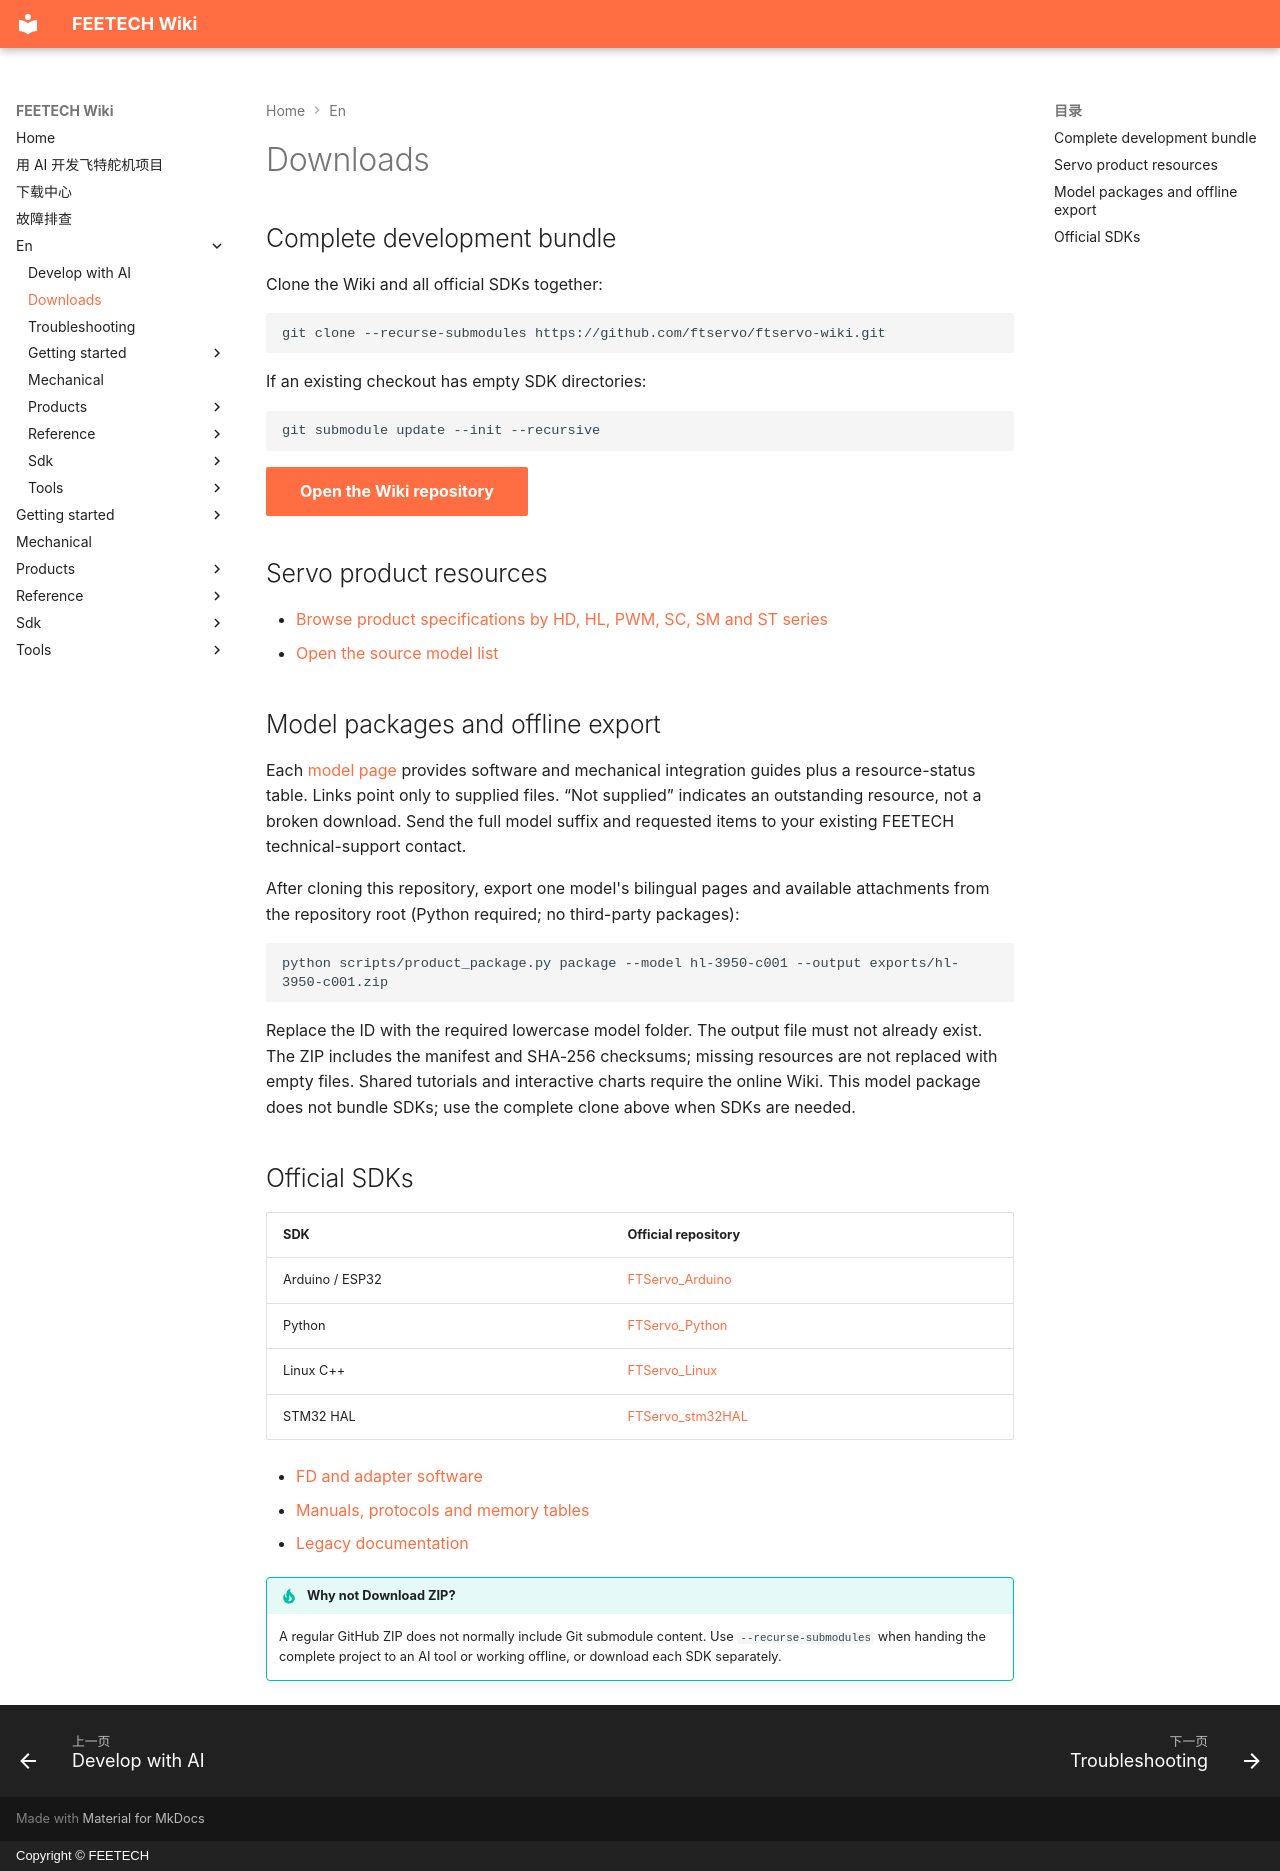

repository: ftservo/ftservo-wiki · page: en/downloads/index.html · generator: mkdocs · copyright: Copyright © FEETECH

# Downloads

## Complete development bundle

Clone the Wiki and all official SDKs together:

```bash
git clone --recurse-submodules https://github.com/ftservo/ftservo-wiki.git
```

If an existing checkout has empty SDK directories:

```bash
git submodule update --init --recursive
```

[Open the Wiki repository](https://github.com/ftservo/ftservo-wiki){ .md-button .md-button--primary }

## Servo product resources

- [Browse product specifications by HD, HL, PWM, SC, SM and ST series](products/datasheets/index.md)
- [Open the source model list](https://github.com/ftservo/ftservo-wiki/blob/main/FTServos/%E5%9E%8B%E5%8F%B7.xlsx)

## Model packages and offline export {#product-packages}

Each [model page](products/datasheets/index.md) provides software and mechanical integration guides plus a resource-status table. Links point only to supplied files. “Not supplied” indicates an outstanding resource, not a broken download. Send the full model suffix and requested items to your existing FEETECH technical-support contact.

After cloning this repository, export one model's bilingual pages and available attachments from the repository root (Python required; no third-party packages):

```bash
python scripts/product_package.py package --model hl-3950-c001 --output exports/hl-3950-c001.zip
```

Replace the ID with the required lowercase model folder. The output file must not already exist. The ZIP includes the manifest and SHA-256 checksums; missing resources are not replaced with empty files. Shared tutorials and interactive charts require the online Wiki. This model package does not bundle SDKs; use the complete clone above when SDKs are needed.

## Official SDKs

| SDK | Official repository |
| --- | --- |
| Arduino / ESP32 | [FTServo_Arduino](https://github.com/ftservo/FTServo_Arduino) |
| Python | [FTServo_Python](https://github.com/ftservo/FTServo_Python) |
| Linux C++ | [FTServo_Linux](https://github.com/ftservo/FTServo_Linux) |
| STM32 HAL | [FTServo_stm32HAL](https://github.com/ftservo/FTServo_stm32HAL) |

- [FD and adapter software](https://www.feetechrc.com/service/software.html)
- [Manuals, protocols and memory tables](https://www.feetechrc.com/service.html)
- [Legacy documentation](http://doc.feetech.cn/#/f?q=2506a8cb7928)

!!! tip "Why not Download ZIP?"
    A regular GitHub ZIP does not normally include Git submodule content. Use `--recurse-submodules` when handing the complete project to an AI tool or working offline, or download each SDK separately.
